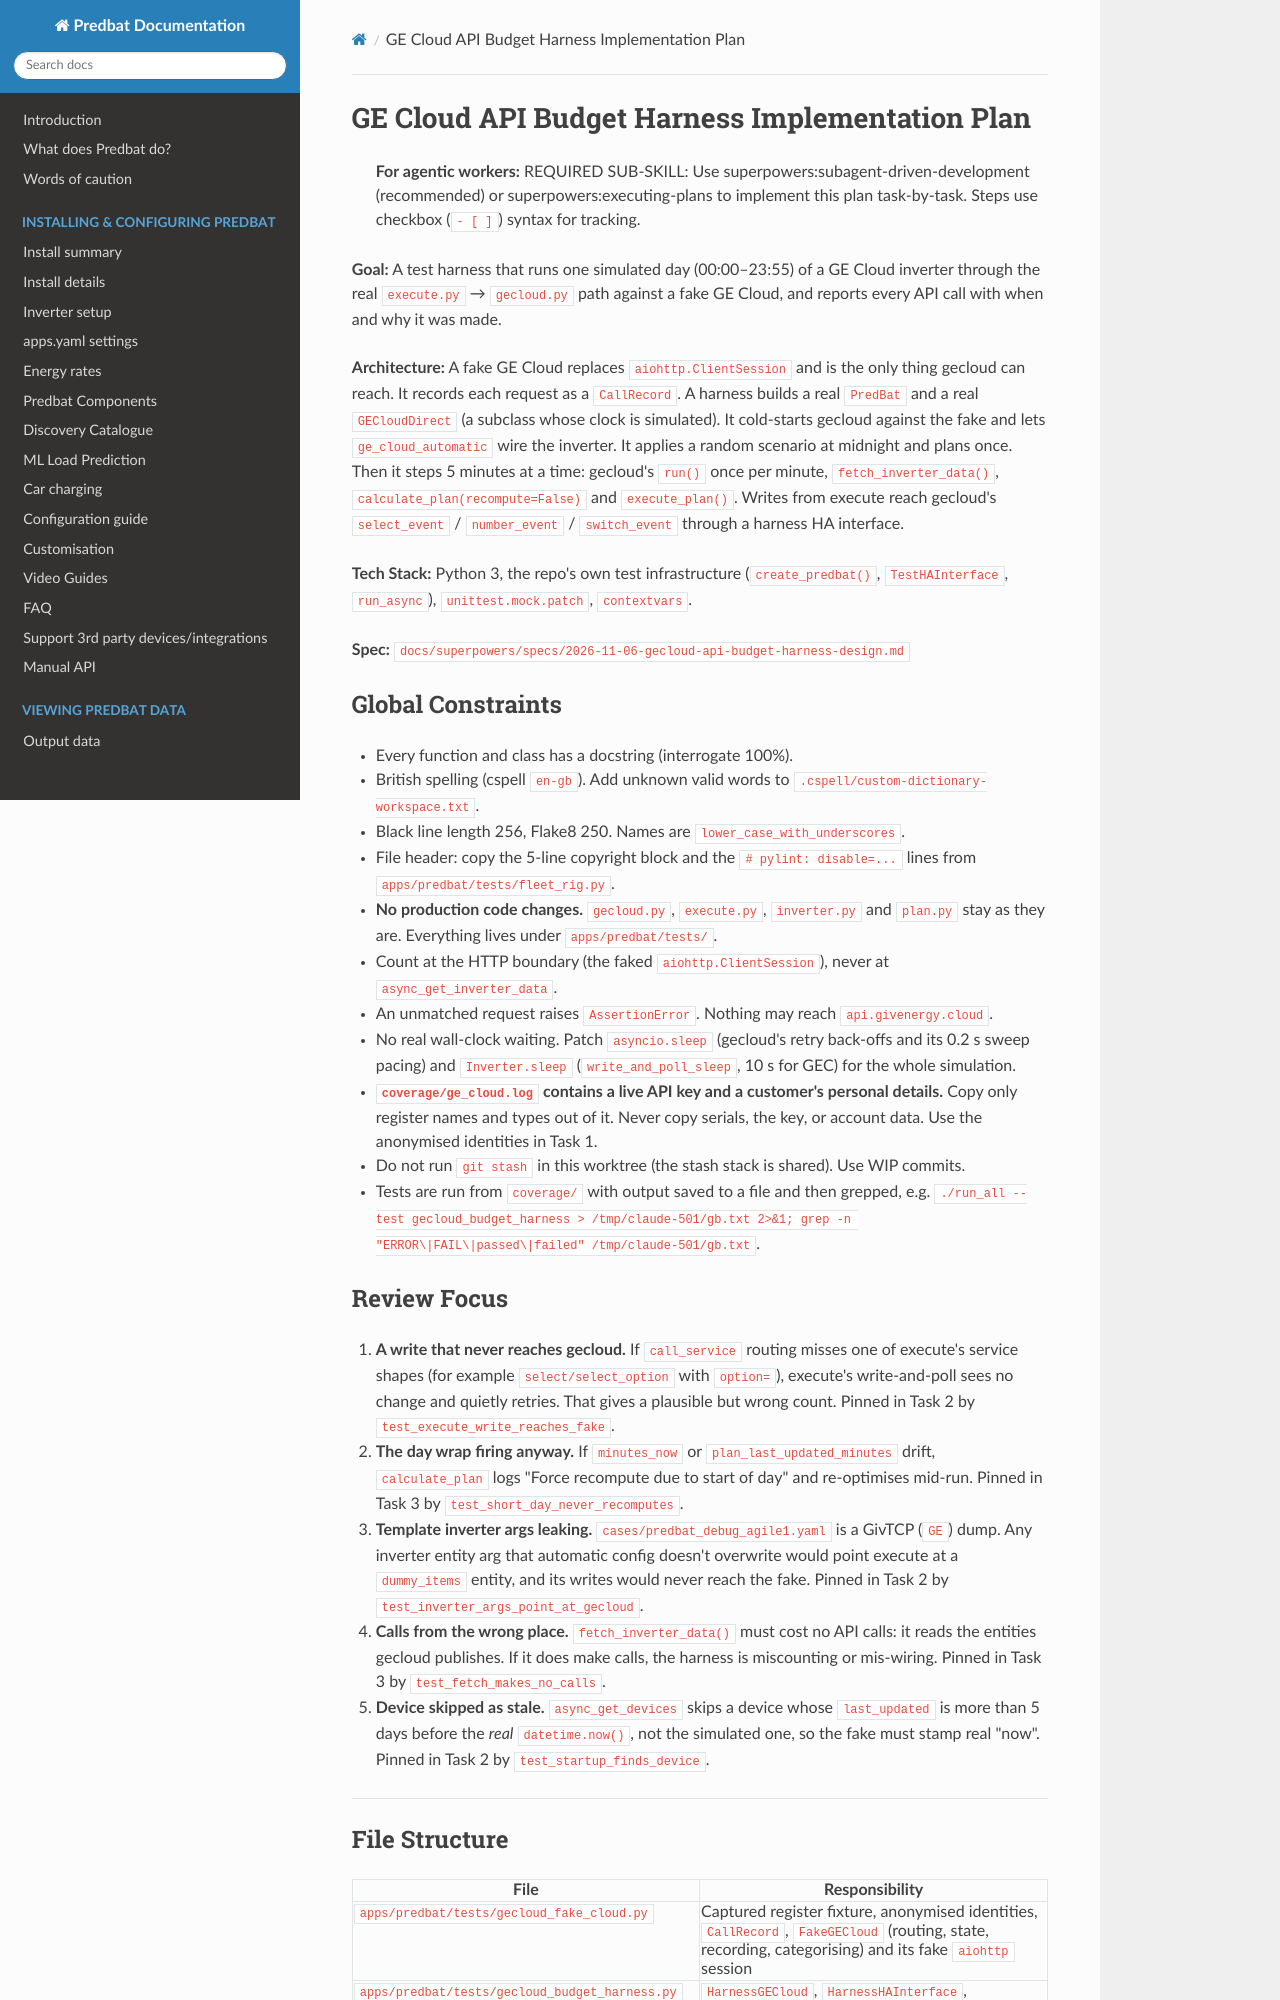

repository: springfall2008/batpred · page: superpowers/plans/2026-11-06-gecloud-api-budget-harness/index.html · generator: mkdocs

# GE Cloud API Budget Harness Implementation Plan

> **For agentic workers:** REQUIRED SUB-SKILL: Use superpowers:subagent-driven-development (recommended) or superpowers:executing-plans to implement this plan task-by-task. Steps use checkbox (`- [ ]`) syntax for tracking.

**Goal:** A test harness that runs one simulated day (00:00–23:55) of a GE Cloud inverter through the real `execute.py` → `gecloud.py` path against a fake GE Cloud, and reports every API call with when and why it was made.

**Architecture:** A fake GE Cloud replaces `aiohttp.ClientSession` and is the only thing gecloud can reach. It records each request as a `CallRecord`. A harness builds a real `PredBat` and a real `GECloudDirect` (a subclass whose clock is simulated). It cold-starts gecloud against the fake and lets `ge_cloud_automatic` wire the inverter. It applies a random scenario at midnight and plans once. Then it steps 5 minutes at a time: gecloud's `run()` once per minute, `fetch_inverter_data()`, `calculate_plan(recompute=False)` and `execute_plan()`. Writes from execute reach gecloud's `select_event` / `number_event` / `switch_event` through a harness HA interface.

**Tech Stack:** Python 3, the repo's own test infrastructure (`create_predbat()`, `TestHAInterface`, `run_async`), `unittest.mock.patch`, `contextvars`.

**Spec:** `docs/superpowers/specs/2026-11-06-gecloud-api-budget-harness-design.md`

## Global Constraints

- Every function and class has a docstring (interrogate 100%).
- British spelling (cspell `en-gb`). Add unknown valid words to `.cspell/custom-dictionary-workspace.txt`.
- Black line length 256, Flake8 250. Names are `lower_case_with_underscores`.
- File header: copy the 5-line copyright block and the `# pylint: disable=...` lines from `apps/predbat/tests/fleet_rig.py`.
- **No production code changes.** `gecloud.py`, `execute.py`, `inverter.py` and `plan.py` stay as they are. Everything lives under `apps/predbat/tests/`.
- Count at the HTTP boundary (the faked `aiohttp.ClientSession`), never at `async_get_inverter_data`.
- An unmatched request raises `AssertionError`. Nothing may reach `api.givenergy.cloud`.
- No real wall-clock waiting. Patch `asyncio.sleep` (gecloud's retry back-offs and its 0.2 s sweep pacing) and `Inverter.sleep` (`write_and_poll_sleep`, 10 s for GEC) for the whole simulation.
- **`coverage/ge_cloud.log` contains a live API key and a customer's personal details.** Copy only register names and types out of it. Never copy serials, the key, or account data. Use the anonymised identities in Task 1.
- Do not run `git stash` in this worktree (the stash stack is shared). Use WIP commits.
- Tests are run from `coverage/` with output saved to a file and then grepped, e.g. `./run_all --test gecloud_budget_harness > /tmp/claude-501/gb.txt 2>&1; grep -n "ERROR\|FAIL\|passed\|failed" /tmp/claude-501/gb.txt`.

## Review Focus

1. **A write that never reaches gecloud.** If `call_service` routing misses one of execute's service shapes (for example `select/select_option` with `option=`), execute's write-and-poll sees no change and quietly retries. That gives a plausible but wrong count. Pinned in Task 2 by `test_execute_write_reaches_fake`.
2. **The day wrap firing anyway.** If `minutes_now` or `plan_last_updated_minutes` drift, `calculate_plan` logs "Force recompute due to start of day" and re-optimises mid-run. Pinned in Task 3 by `test_short_day_never_recomputes`.
3. **Template inverter args leaking.** `cases/predbat_debug_agile1.yaml` is a GivTCP (`GE`) dump. Any inverter entity arg that automatic config doesn't overwrite would point execute at a `dummy_items` entity, and its writes would never reach the fake. Pinned in Task 2 by `test_inverter_args_point_at_gecloud`.
4. **Calls from the wrong place.** `fetch_inverter_data()` must cost no API calls: it reads the entities gecloud publishes. If it does make calls, the harness is miscounting or mis-wiring. Pinned in Task 3 by `test_fetch_makes_no_calls`.
5. **Device skipped as stale.** `async_get_devices` skips a device whose `last_updated` is more than 5 days before the *real* `datetime.now()`, not the simulated one, so the fake must stamp real "now". Pinned in Task 2 by `test_startup_finds_device`.

---

## File Structure

| File | Responsibility |
| ---- | -------------- |
| `apps/predbat/tests/gecloud_fake_cloud.py` | Captured register fixture, anonymised identities, `CallRecord`, `FakeGECloud` (routing, state, recording, categorising) and its fake `aiohttp` session |
| `apps/predbat/tests/gecloud_budget_harness.py` | `HarnessGECloud`, `HarnessHAInterface`, `GECloudBudgetHarness` (start-up, midnight plan, 5-minute step, day loop), `DayResult`, `summarise()`, `write_call_log()` |
| `apps/predbat/tests/test_gecloud_budget.py` | Unit tests for both modules (quick) and the full-day baseline run (slow) |
| `apps/predbat/unit_test.py` | Two `TEST_REGISTRY` entries |
| `.gitignore` | Ignore `coverage/gecloud_api_budget_log.jsonl` |
| `docs/superpowers/specs/2026-11-06-gecloud-api-budget-harness-design.md` | "Baseline results" section appended in Task 4 |

---
